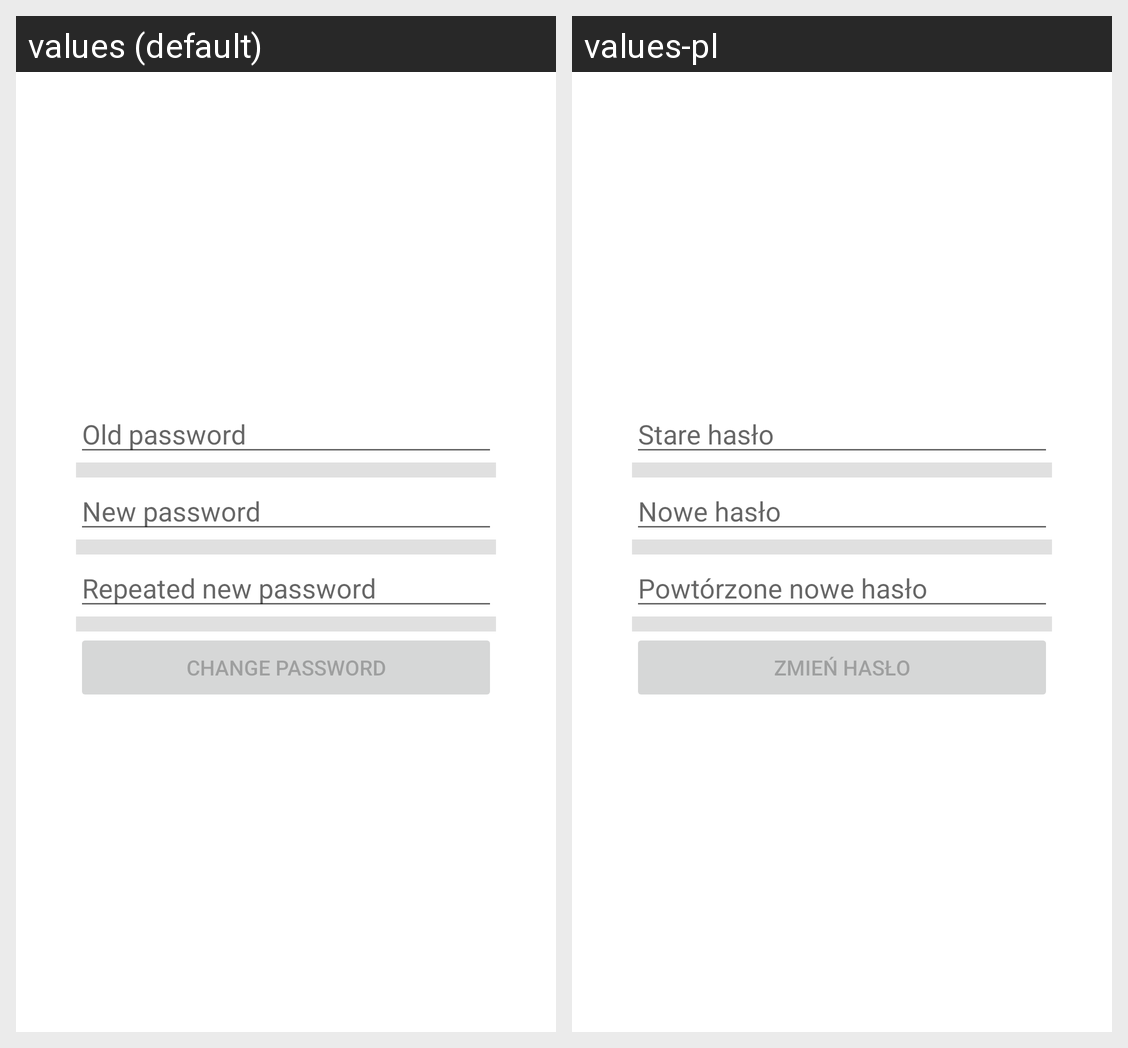

For this localized Android screen grid, give each drawn string resource with its value in every locale shown.
Android screen res/layout/activity_user_change_password.xml rendered under 2 locales, left to right: values (default), values-pl. Device: Nexus 5 (rendered at 1080×1920; each locale shown at half size, 540×960, under a caption strip naming it); theme Theme.LostFinder.
Strings drawn on this screen, with the default value and each locale's value (text and hints the layout hard-codes, and strings that could not be matched under every locale, appear in the picture but are not listed):

activity_user_change_password_old_password
  values: Old password
  values-pl: Stare hasło

activity_user_change_password_new_password
  values: New password
  values-pl: Nowe hasło

activity_user_change_password_repeated_new_password
  values: Repeated new password
  values-pl: Powtórzone nowe hasło

activity_user_change_password_change_password
  values: Change password
  values-pl: Zmień hasło
